Run: headless pygame with SDL's dummy video driver; simulated clock (each Clock.tick advances the game by its frame time, no real sleeping); random seed 0; keys injected as events and as key.get_pressed() state; mouse plan: one left click at the window centre at the start of phase 2, then a move to the lower-right quarter at the start of phase 3.
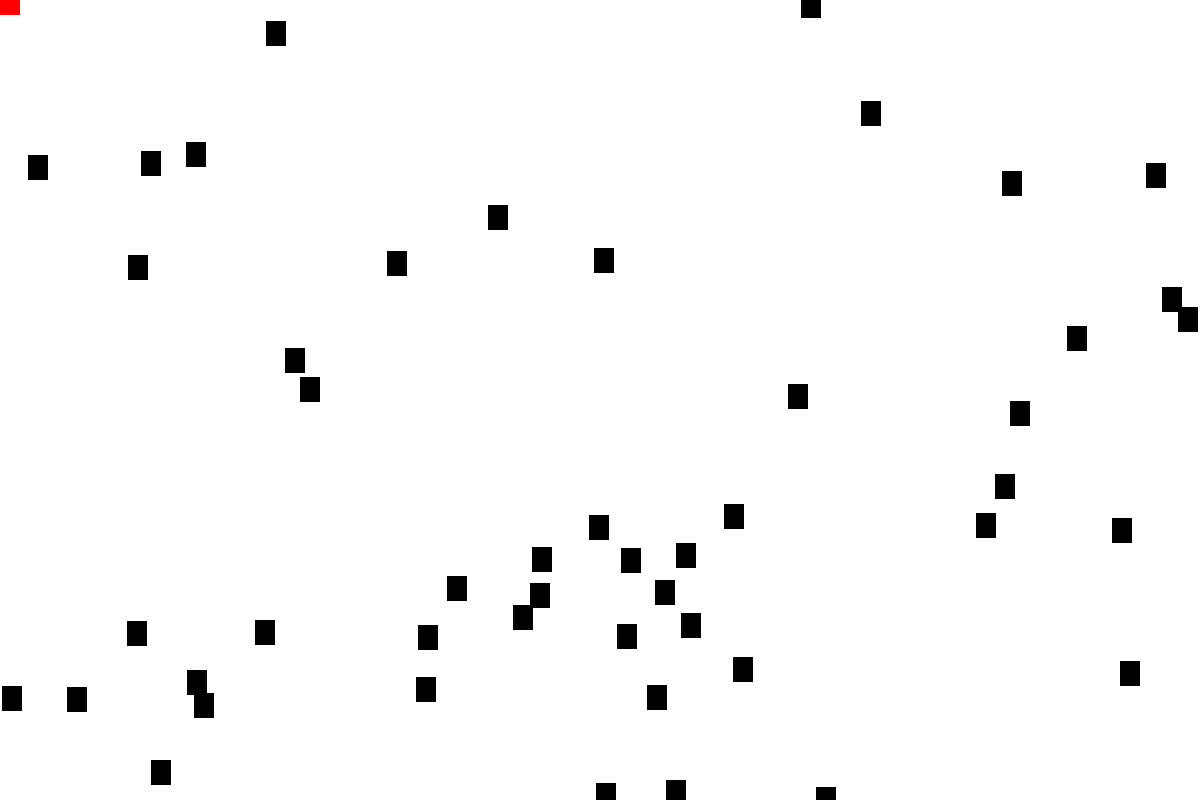
Frame 1 of 4 · flips 1–60 · no input
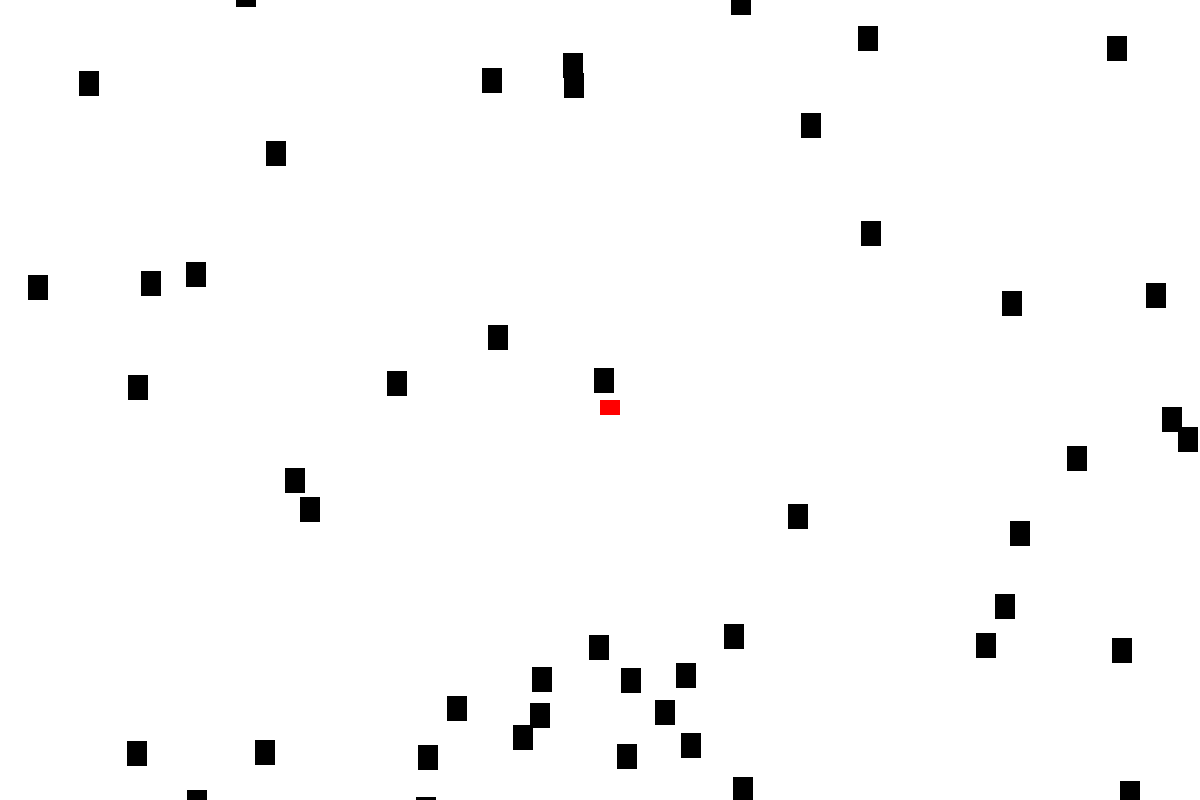
Frame 2 of 4 · flips 61–180 · clicked the window centre · tapped SPACE, RETURN · held RIGHT (→), D
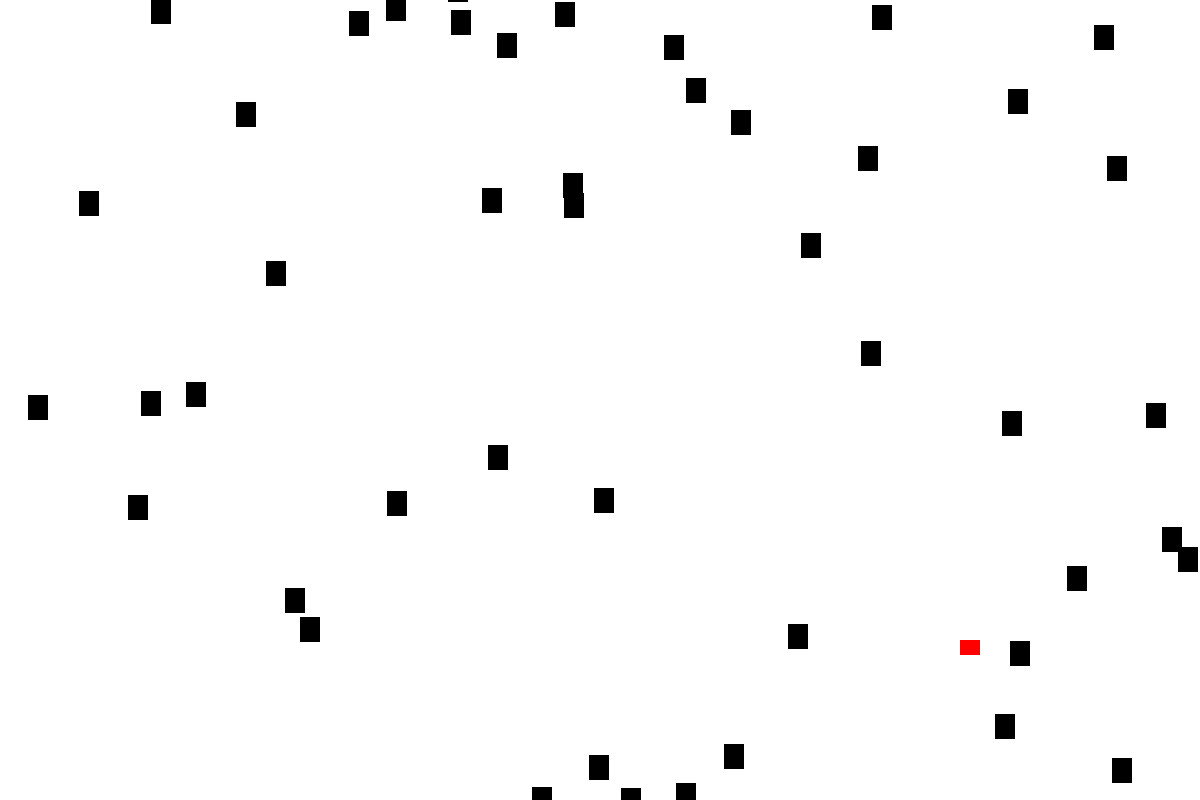
Frame 3 of 4 · flips 181–300 · moved the mouse to the lower-right quarter · held DOWN (↓), S
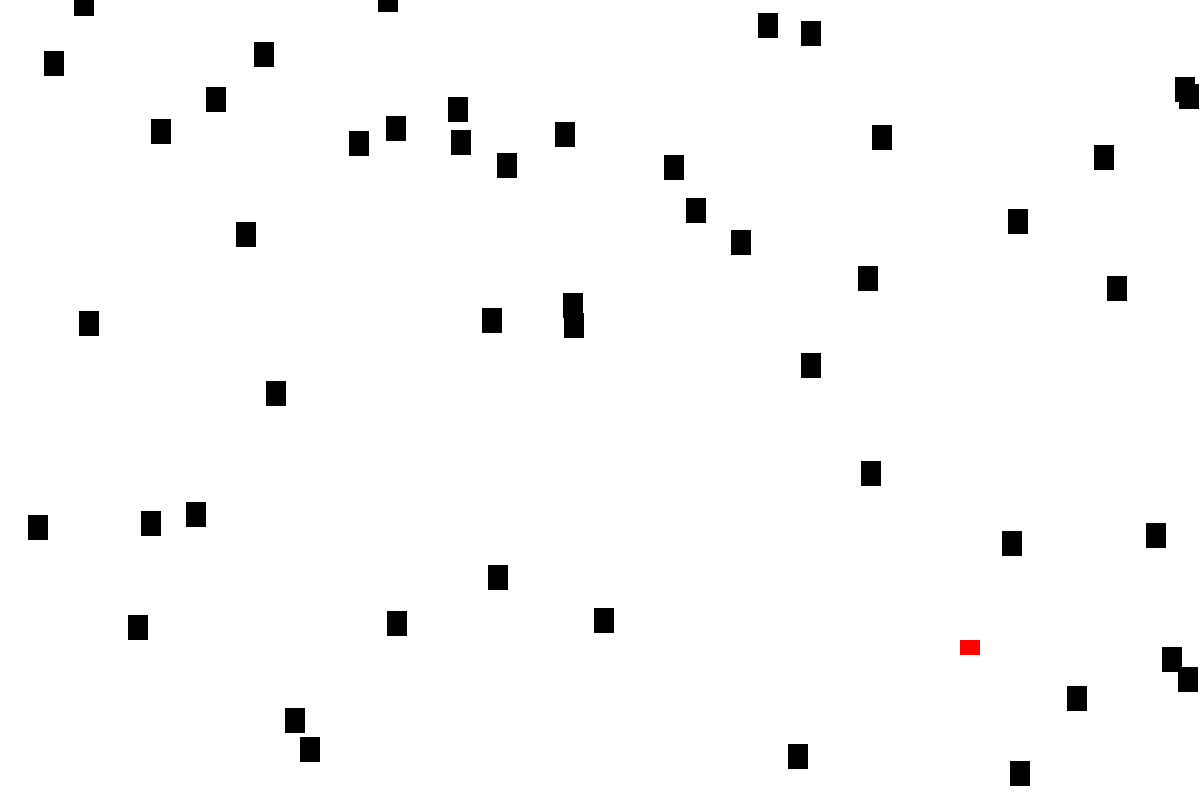
Frame 4 of 4 · flips 301–420 · held LEFT (←), A, UP (↑), W

The pygame program that drew these frames:

#!/usr/bin/python
import pygame
import random

#define some colors
black = (0,0,0)
white = (255,255,255)
red = (255,0,0)

class Block(pygame.sprite.Sprite):
    def __init__(self, color, width, height):
        super(Block, self).__init__()

        self.image = pygame.Surface([width, height])
        self.image.fill(color)
        self.rect = self.image.get_rect()

    def update(self):
        self.rect.y += 1
        if(self.rect.y > screen_height):
            self.rect.y = random.randrange(-100, -10)
            self.rect.x = random.randrange(screen_width)

pygame.init()
# screen_width = 700
# screen_height = 400
screen_width = 1200
screen_height = 800
screen = pygame.display.set_mode([screen_width, screen_height])

block_list = pygame.sprite.Group()
all_list = pygame.sprite.Group()

# Create the blocks
for i in range(50):
    block = Block(black, 20, 25)
    block.rect.x = random.randrange(screen_width)
    block.rect.y = random.randrange(screen_height)

    block_list.add(block)
    all_list.add(block)

# Create the player
player = Block(red, 20, 15)
all_list.add(player)

done = False
clock = pygame.time.Clock()
score = 0

while not done:
    for event in pygame.event.get():
        if event.type == pygame.QUIT:
            done = True

    screen.fill(white)
    pos = pygame.mouse.get_pos()
    player.rect.x = pos[0]
    player.rect.y = pos[1]
    block_list.update()

    # This call automatically removes the blocks from the list
    blocks_hit_list = pygame.sprite.spritecollide(player, block_list, True)
    for block in blocks_hit_list:
        score+=1
        print(score)

    all_list.draw(screen)
    clock.tick(60)
    pygame.display.flip()

pygame.quit()
